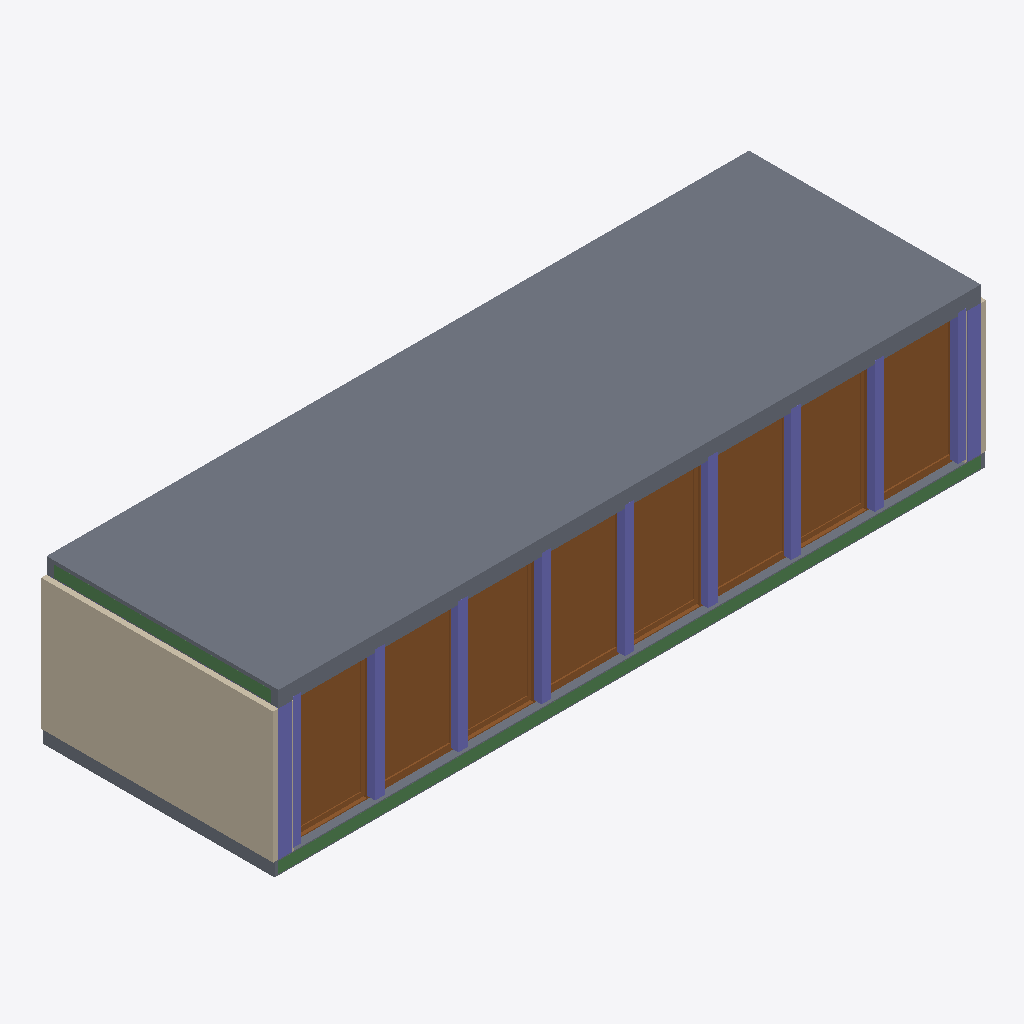
Isometric view of an IFC building model (IFC-SPF (STEP), schema IFC2X3, length unit metre), seen from the south-west, elements coloured by IFC class: 11 columns (violet), 4 doors (brown), 2 slabs (grey), 2 walls (beige), 2 beams (green).
Extent 15.0 m × 4.9 m × 3.4 m (x, y, z). Storeys (1): Groundfloor at 0.00 m. Elements (212): 93 IfcBeam, 76 IfcColumn, 15 IfcWallStandardCase, 14 IfcDoor, 10 IfcSlab, 3 IfcFlowTerminal, 1 IfcFurnishingElement.

HEADER;
FILE_DESCRIPTION(('ViewDefinition [CoordinationView_V2.0, SpaceBoundary2ndLevelAddOnView]','Option [Drawing Scale: [number]]','Option [Global Unique Identifiers (GUID): Keep existing]','Option [Elements to export: Visible elements (on all stories)]','Option [Partial Structure Display: Entire Model]','Option [IFC Domain: All]','Option [Structural Function: All Elements]','[22 more]'),'2;1');
FILE_NAME('26_04_2017_rooftop_3_zone20.ifc','2017-04-27T23:12:38',(''),(''),'The EXPRESS Data Manager Version 5.02.0100.09 : 26 Sep 2013','IFC file generated by GRAPHISOFT ARCHICAD-64 20.0.0 CHE FULL Macintosh version (IFC2x3 add-on version: 4012 CHE FULL).','');
FILE_SCHEMA(('IFC2X3'));
ENDSEC;
DATA;
#42=IFCPROJECT('344O7vICcwH8qAEnwJDjSU',#12,'Projekt',$,$,$,$,(#39),#26);
#63=IFCSITE('20FpTZCqJy2vhVJYtjuIce',#12,'Gelände',$,$,#60,$,$,.ELEMENT.,$,$,$,$,$);
#86=IFCBUILDING('00tMo7QcxqWdIGvc4sMN2A',#12,'Gebäude',$,$,#84,$,$,.ELEMENT.,$,$,$);
#101=IFCBUILDINGSTOREY('3kUxfJeJpWGQBVC1SY5VWw',#12,'Groundfloor',$,$,#99,$,$,.ELEMENT.,0.0);
#115833=IFCSLAB('1CHjM0ErdMH8BMf0qt9INZ',#12,'Slap',$,$,#115802,#115830,'4C46D580-3B59-D644-82D6-A40D372525E3',.FLOOR.);
#88310=IFCWALLSTANDARDCASE('0HX8g$B9MrGui5K4mG8N9a',#12,'WALL',$,$,#88269,#88306,'11848ABF-2C95-B543-8B05-504C10217264');
#60774=IFCDOOR('070DF$3ppEIvxwLqltP4QX',#12,'Door',$,$,#60762,#60771,'0700D3FF-0F3C-CE4B-9EFA-574BF76446A1',2.75,3.48);
#60724=IFCDOOR('3ZIV8rS9$nGAV0CdJ_uyqs',#12,'Door',$,$,#57270,#60721,'E349F235-709F-F140-A7C0-3274FEE3CD36',2.75,3.48);
#64267=IFCDOOR('2B93BecUgbJwMQlV1IJJT3',#12,'Door',$,$,#64255,#64264,'8B2432E8-99EA-A54F-A59A-BDF0524D3743',2.75,3.48);
#64221=IFCDOOR('0QLB3dNEMjHwCR0BZFtVW2',#12,'Door',$,$,#60808,#64218,'1A54B0E7-5CE5-AD47-A31B-00B8CFDDF802',2.75,3.48);
#91576=IFCSLAB('0znZ7Qc14jGBDEh1urr76_',#12,'Slap',$,$,#91543,#91573,'3DC631DA-9811-2D40-B34E-AC1E35D471BE',.FLOOR.);
#92568=IFCBEAM('2Z$SU$wO67GAZX$8cOzh1z',#12,'Beam',$,'Holz, Bauholz 160 x 240',#92542,#92565,'A3FDC7BF-E981-8740-A8E1-FC8998F6B07D');
#95791=IFCBEAM('23dAvS_AK5Hwhkj3cdB4oZ',#12,'Beam',$,'Holz, Bauholz 80 x 240',#95765,#95788,'839CAE5C-F8A5-0547-AAEE-B439A72C4CA3');
#55959=IFCCOLUMN('3ewztr1BhTIfznmF3$gNyb',#12,'Pilar',$,'Holz, Bauholz 160 x 200',#55913,#55956,'E8EBDDF5-04BA-DD4A-9F71-C0F0FFA97F25');
#56247=IFCCOLUMN('2y5MiRsQ6WHhd5aoLtlnVD',#12,'Pilar',$,'Holz, Bauholz 160 x 200',#56201,#56244,'BC156B1B-D9A1-A046-B9C5-932577BF17CD');
#56034=IFCCOLUMN('1mL_GsrRiOIhLGtNbqAbq4',#12,'Pilar',$,'Holz, Bauholz 160 x 200',#55988,#56031,'7057E436-D5BB-184A-B550-DD79742A5D04');
#56318=IFCCOLUMN('2pCr1XjIzgHAGisPOgVIfE',#12,'Pilar',$,'Holz, Bauholz 160 x 200',#56272,#56315,'B3335061-B52F-6A44-A42C-D9962A7D2A4E');
#56389=IFCCOLUMN('3a5vc5yhkkGAupx8rb_cjP',#12,'Pilar',$,'Holz, Bauholz 160 x 200',#56343,#56386,'E4179985-F2BB-AE40-AE33-EC8D65FA6B59');
#56105=IFCCOLUMN('3ksIdPBMk5HgwJb0ZzQD_k',#12,'Pilar',$,'Holz, Bauholz 160 x 200',#56059,#56102,'EED929D9-2D6B-8546-AE93-9408FD68DFAE');
#56176=IFCCOLUMN('383cZ5x3u8JRn5K6B0807$',#12,'Pilar',$,'Holz, Bauholz 160 x 200',#56130,#56173,'C80E68C5-EC3E-084D-BC45-5062C02001FF');
#56460=IFCCOLUMN('2JI56HHjDkGvxdYmIHieCN',#12,'Pilar',$,'Holz, Bauholz 160 x 180',#56414,#56457,'[number]-46D3-6E43-9EE7-8B0491B28317');
#116088=IFCCOLUMN('0ozVQ1ZJvDJv9BdqgNKUjl',#12,'Pilar',$,'Holz, Bauholz 280 x 120',#116042,#116085,'32F5F681-8D3E-4D4F-924B-9F4A9751EB6F');
#116159=IFCCOLUMN('1BPuUxIa56JAqSmj3u2W85',#12,'Pilar',$,'Holz, Bauholz 280 x 120',#116113,#116156,'4B6787BB-4A41-464C-AD1C-C2D0F80A0205');
#55864=IFCCOLUMN('3SFK7yzyheJAvbV$wmo1Y2',#12,'Pilar',$,'Holz, Bauholz 160 x 180',#55810,#55861,'DC3D41FC-F7CA-E84C-AE65-7FFEB0C81882');
#88465=IFCWALLSTANDARDCASE('2$JHZuLeWRGg9XKqcztVI6',#12,'WALL',$,$,#88424,#88461,'BF4D18F8-5688-1B42-A261-5349BDDDF486');
ENDSEC;